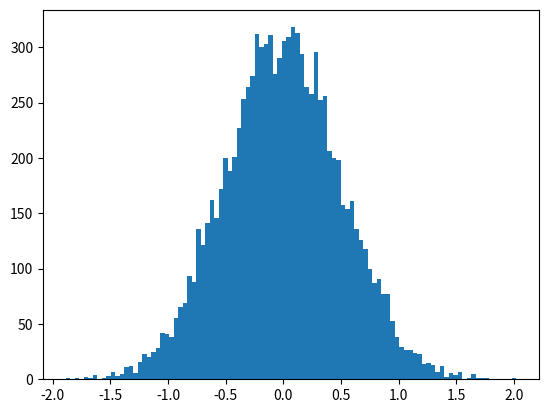

Reproduce this figure in Python.
"""
Purpose : Normal Distribution - Histogram
[redacted]
Date    : 15/11/2018
"""
import random
import matplotlib.pyplot as pyplot

def normalHist(mean, stdDev, trials):
	gaussList=[]
	for trial in range(trials):
		gaussList.append(random.gauss(mean, stdDev))
	pyplot.hist(gaussList,100)
	pyplot.show()

def main():
	normalHist(0,0.5,10000)

main()